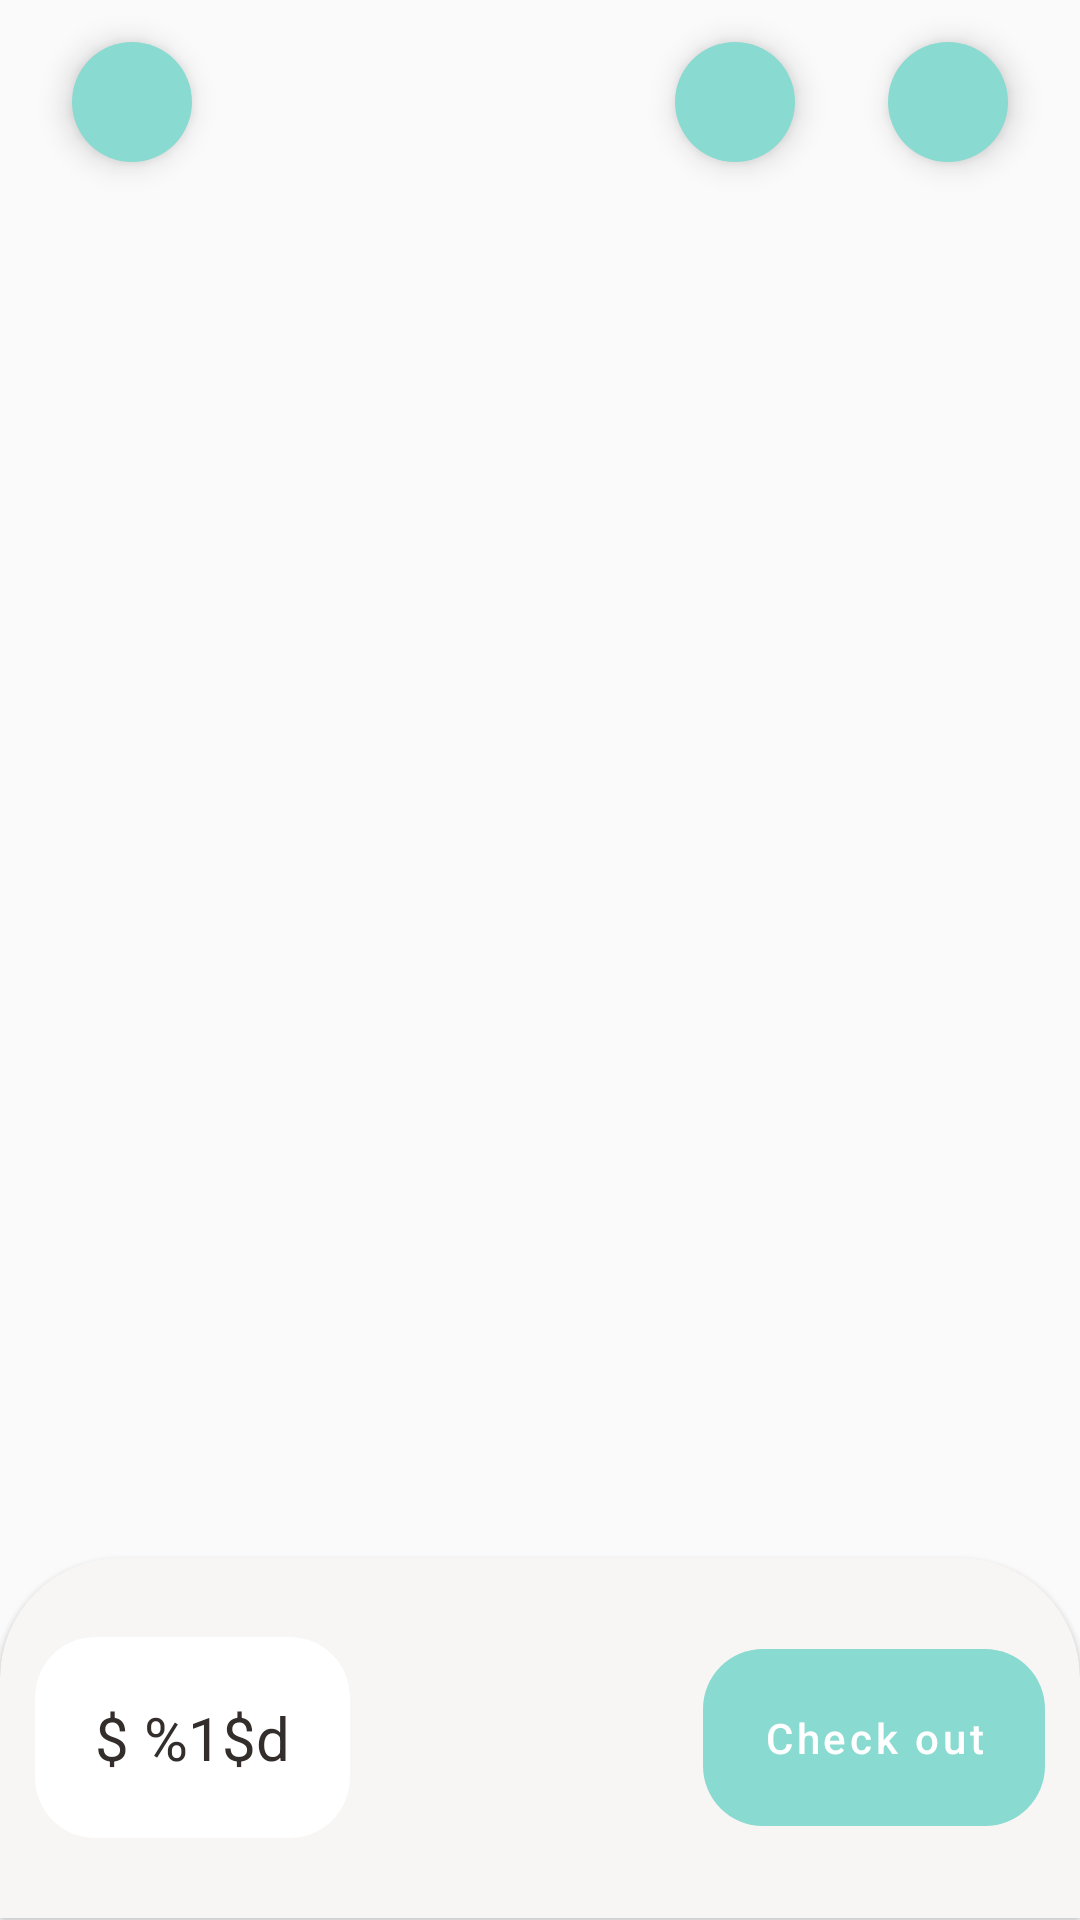

Produce the Android XML layout that renders to this screen, including the resource entries it uses.
<!-- AndroidManifest.xml: application theme Theme.FoodDelivery -->
<!-- res/layout/activity_cart.xml -->
<?xml version="1.0" encoding="utf-8"?>
<LinearLayout xmlns:android="http://schemas.android.com/apk/res/android"
    xmlns:app="http://schemas.android.com/apk/res-auto"
    xmlns:tools="http://schemas.android.com/tools"
    android:layout_width="match_parent"
    android:layout_height="match_parent"
    android:orientation="vertical"
    android:background="@color/backgroundColor"
    tools:context=".ui.cartPage.CartActivity">

    <FrameLayout
        android:layout_width="match_parent"
        android:layout_height="wrap_content"
        android:fitsSystemWindows="true">

        <com.google.android.material.floatingactionbutton.FloatingActionButton
            android:id="@+id/nav_back_btn"
            android:layout_width="wrap_content"
            android:layout_height="wrap_content"
            android:layout_marginHorizontal="20dp"
            android:layout_marginVertical="10dp"
            android:backgroundTint="@color/mainColor"
            android:contentDescription="@string/back"
            android:src="@drawable/ic_baseline_arrow_back_ios_new_24"
            app:borderWidth="0dp"
            app:fabCustomSize="40dp"
            app:tint="@color/white" />

        <com.google.android.material.floatingactionbutton.FloatingActionButton
            android:id="@+id/nav_home_btn"
            android:layout_width="wrap_content"
            android:layout_height="wrap_content"
            android:layout_marginStart="65dp"
            android:layout_marginVertical="10dp"
            android:layout_gravity="center"
            android:backgroundTint="@color/mainColor"
            android:contentDescription="@string/back"
            android:src="@drawable/ic_outline_home_24"
            app:borderWidth="0dp"
            app:fabCustomSize="40dp"
            app:tint="@color/white" />

        <FrameLayout
            android:id="@+id/cart_btn_wrapper"
            android:layout_width="wrap_content"
            android:layout_height="wrap_content"
            android:layout_gravity="end">

            <com.google.android.material.floatingactionbutton.FloatingActionButton
                android:id="@+id/nav_cart_btn"
                android:layout_width="wrap_content"
                android:layout_height="wrap_content"
                android:layout_marginHorizontal="20dp"
                android:layout_marginVertical="10dp"
                android:backgroundTint="@color/mainColor"
                android:contentDescription="@string/back"
                android:src="@drawable/ic_outline_shopping_cart_24"
                app:borderWidth="0dp"
                app:fabCustomSize="40dp"
                app:tint="@color/white" />

        </FrameLayout>

    </FrameLayout>

    <ScrollView
        android:layout_width="match_parent"
        android:layout_height="match_parent"
        android:paddingHorizontal="10dp">

        <androidx.recyclerview.widget.RecyclerView
            android:id="@+id/rv_cart"
            android:layout_width="match_parent"
            android:layout_height="wrap_content"
            tools:listitem="@layout/item_cart"
            tools:itemCount="4"/>

    </ScrollView>

    <com.google.android.material.card.MaterialCardView
        android:layout_width="match_parent"
        android:layout_height="120dp"
        android:backgroundTint="@color/buttonBackgroundColor"
        android:layout_marginTop="-121dp"
        style="@style/CustomCardViewStyle2">

        <RelativeLayout
            android:layout_width="wrap_content"
            android:layout_height="wrap_content"
            android:orientation="horizontal"
            android:layout_gravity="center_vertical">

            <com.google.android.material.card.MaterialCardView
                android:layout_width="wrap_content"
                android:layout_height="wrap_content"
                app:cardElevation="0dp"
                android:layout_centerVertical="true"
                app:cardCornerRadius="20dp">

                    <TextView
                        android:id="@+id/tv_cost"
                        android:layout_width="wrap_content"
                        android:layout_height="wrap_content"
                        style="@style/BigText"
                        android:layout_margin="20dp"
                        android:text="@string/total_cost"/>

            </com.google.android.material.card.MaterialCardView>

            <com.google.android.material.button.MaterialButton
                android:id="@+id/btn_check_out"
                android:layout_width="wrap_content"
                android:layout_height="wrap_content"
                android:layout_alignParentEnd="true"
                android:layout_gravity="center_vertical"
                android:paddingHorizontal="20dp"
                android:paddingVertical="20dp"
                android:stateListAnimator="@null"
                android:text="@string/check_out"
                android:textAllCaps="false"
                app:cornerRadius="20dp"
                tools:ignore="RelativeOverlap" />

        </RelativeLayout>

    </com.google.android.material.card.MaterialCardView>


</LinearLayout>
<!-- res/layout/item_cart.xml (included above) -->
<?xml version="1.0" encoding="utf-8"?>
<LinearLayout xmlns:android="http://schemas.android.com/apk/res/android"
    xmlns:app="http://schemas.android.com/apk/res-auto"
    android:orientation="horizontal"
    android:paddingVertical="5dp"
    android:layout_width="match_parent"
    android:layout_height="wrap_content">

    <androidx.cardview.widget.CardView
        android:layout_width="120dp"
        android:layout_height="120dp"
        app:cardCornerRadius="20dp"
        app:cardElevation="1dp">

        <ImageView
            android:id="@+id/food_image"
            android:layout_width="match_parent"
            android:layout_height="match_parent"
            android:src="@drawable/food0"
            android:scaleType="centerCrop"/>

    </androidx.cardview.widget.CardView>

    <LinearLayout
        android:layout_width="match_parent"
        android:layout_height="wrap_content"
        android:padding="10dp"
        android:orientation="vertical">

        <TextView
            android:id="@+id/cart_food_name"
            android:layout_width="wrap_content"
            android:layout_height="wrap_content"
            style="@style/BigText"
            android:text="Bitter Orange Juice" />

        <TextView
            android:id="@+id/food_description"
            android:layout_width="wrap_content"
            android:layout_height="wrap_content"
            android:layout_marginVertical="8dp"
            style="@style/SmallText"
            android:text="Spicy"/>

        <FrameLayout
            android:layout_width="match_parent"
            android:layout_height="wrap_content">

            <TextView
                android:id="@+id/item_price"
                android:layout_width="wrap_content"
                android:layout_height="wrap_content"
                style="@style/BigText"
                android:text="@string/item_price"
                android:textColor="#ffff5252"/>

            <androidx.cardview.widget.CardView
                android:layout_width="wrap_content"
                android:layout_height="wrap_content"
                app:cardCornerRadius="20dp"
                app:cardElevation="0dp"
                android:layout_gravity="end"
                android:backgroundTint="@color/white">

                <LinearLayout
                    android:layout_width="wrap_content"
                    android:layout_height="wrap_content"
                    android:padding="5dp"
                    android:orientation="horizontal">

                    <ImageButton
                        android:id="@+id/btn_decrease_quantity"
                        android:layout_width="24dp"
                        android:layout_height="24dp"
                        android:background="@drawable/ic_baseline_remove_24"
                        android:backgroundTint="@color/signColor"
                        android:contentDescription="@string/decrease"
                        android:layout_gravity="center_vertical"/>

                    <TextView
                        android:id="@+id/tv_quantity"
                        android:layout_width="wrap_content"
                        android:layout_height="wrap_content"
                        style="@style/BigText"
                        android:layout_marginHorizontal="5dp"
                        android:text="@string/quantity"/>

                    <ImageButton
                        android:id="@+id/btn_increase_quantity"
                        android:layout_width="24dp"
                        android:layout_height="24dp"
                        android:background="@drawable/ic_baseline_add_24"
                        android:backgroundTint="@color/signColor"
                        android:contentDescription="@string/increase"
                        android:layout_gravity="center_vertical"/>

                </LinearLayout>

            </androidx.cardview.widget.CardView>

        </FrameLayout>

    </LinearLayout>

</LinearLayout>
<!-- resources referenced by this layout -->
<resources>
  <color name="backgroundColor">#FFFAFAFA</color>
  <color name="buttonBackgroundColor">#FFf7f6f4</color>
  <color name="mainColor">#FF89dad0</color>
  <color name="signColor">#FFa9a29f</color>
  <color name="white">#FFFFFFFF</color>
  <string name="back">Back</string>
  <string name="check_out">Check out</string>
  <string name="decrease">Decrease</string>
  <string name="increase">Increase</string>
  <string name="item_price">$ %1$.1f</string>
  <string name="quantity">%1$d</string>
  <string name="total_cost">$ %1$d</string>
  <style name="BigText">
          <item name="android:maxLines">1</item>
          <item name="android:ellipsize">end</item>
          <item name="android:textSize">20sp</item>
          <item name="android:textColor">@color/mainBlackColor</item>
      </style>
  <style name="CustomCardViewStyle2" parent="@style/Widget.MaterialComponents.CardView">
          <item name="shapeAppearanceOverlay">@style/ShapeAppearanceOverlay_card_custom_corners2
          </item>
      </style>
  <style name="SmallText">
          <item name="android:lineSpacingExtra">6sp</item>
          <item name="android:textColor">@color/textColor</item>
          <item name="android:textSize">11sp</item>
      </style>
  <style name="Theme.FoodDelivery" parent="Theme.MaterialComponents.DayNight.NoActionBar">
          
          <item name="colorPrimary">@color/mainColor</item>
          <item name="colorPrimaryVariant">@color/mainColor</item>
          <item name="colorOnPrimary">@color/white</item>
          
          <item name="colorSecondary">@color/teal_200</item>
          <item name="colorSecondaryVariant">@color/teal_700</item>
          <item name="colorOnSecondary">@color/black</item>
          
          <item name="android:navigationBarColor">
              @color/yellowColor
          </item>
  
          
          <item name="android:statusBarColor">
              @android:color/transparent
          </item>
          
          <item name="android:windowBackground">@color/backgroundColor</item>
      </style>
  <color name="mainBlackColor">#FF332e2b</color>
  <style name="ShapeAppearanceOverlay_card_custom_corners2" parent="">
          <item name="cornerFamily">rounded</item>
          <item name="cornerSizeTopRight">40dp</item>
          <item name="cornerSizeTopLeft">40dp</item>
          <item name="cornerSizeBottomRight">0dp</item>
          <item name="cornerSizeBottomLeft">0dp</item>
      </style>
  <color name="textColor">#FFccc7c5</color>
  <color name="teal_200">#FF03DAC5</color>
  <color name="teal_700">#FF018786</color>
  <color name="black">#FF000000</color>
  <color name="yellowColor">#FFffd379</color>
</resources>
